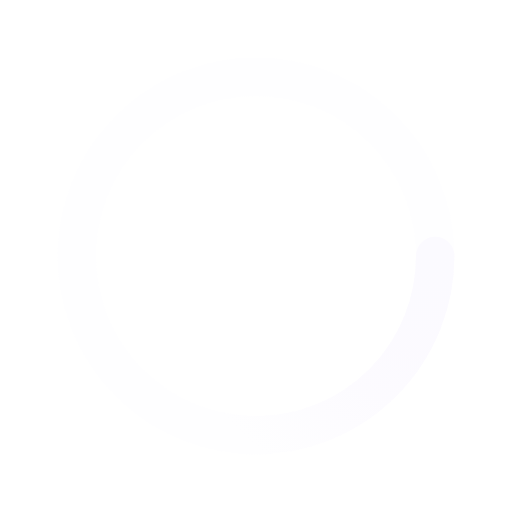
t = 0.00 s
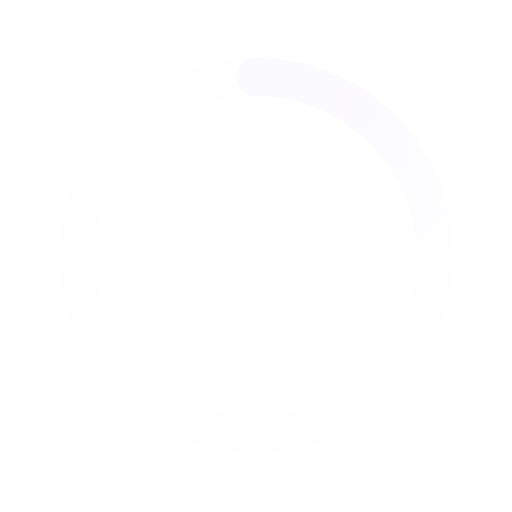
t = 0.50 s
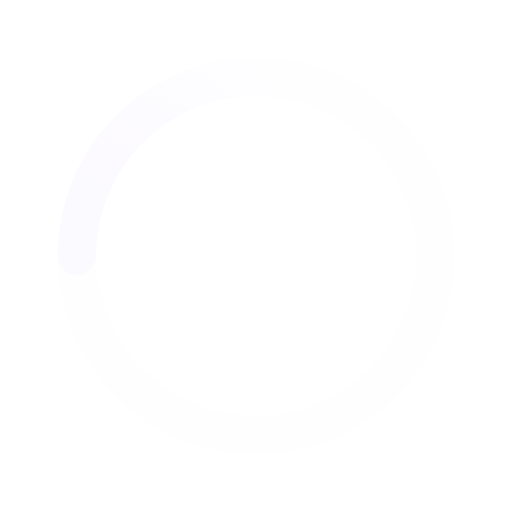
t = 1.00 s
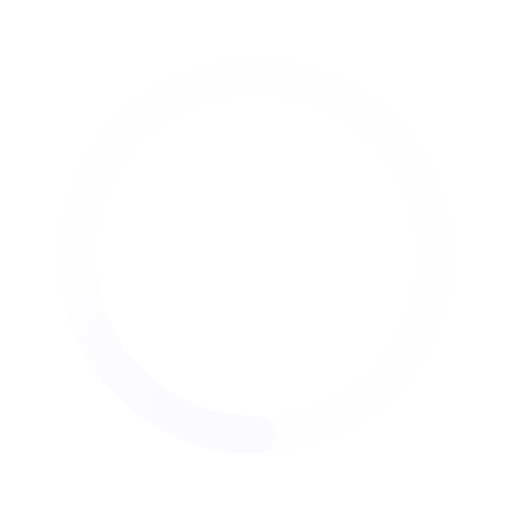
t = 1.50 s

The animated SVG that drew these frames (rendered in a browser with its animation timeline set to each time). Animation: 1 SMIL element (animateTransform=1); one cycle of 2.00 s, repeats indefinitely.

﻿<svg xmlns='http://www.w3.org/2000/svg' viewBox='0 0 200 200'><radialGradient id='a12' cx='.66' fx='.66' cy='.3125' fy='.3125' gradientTransform='scale(1.5)'><stop offset='0' stop-color='#FCFAFF'></stop><stop offset='.3' stop-color='#FCFAFF' stop-opacity='.9'></stop><stop offset='.6' stop-color='#FCFAFF' stop-opacity='.6'></stop><stop offset='.8' stop-color='#FCFAFF' stop-opacity='.3'></stop><stop offset='1' stop-color='#FCFAFF' stop-opacity='0'></stop></radialGradient><circle transform-origin='center' fill='none' stroke='url(#a12)' stroke-width='15' stroke-linecap='round' stroke-dasharray='200 1000' stroke-dashoffset='0' cx='100' cy='100' r='70'><animateTransform type='rotate' attributeName='transform' calcMode='spline' dur='2' values='360;0' keyTimes='0;1' keySplines='0 0 1 1' repeatCount='indefinite'></animateTransform></circle><circle transform-origin='center' fill='none' opacity='.2' stroke='#FCFAFF' stroke-width='15' stroke-linecap='round' cx='100' cy='100' r='70'></circle></svg>